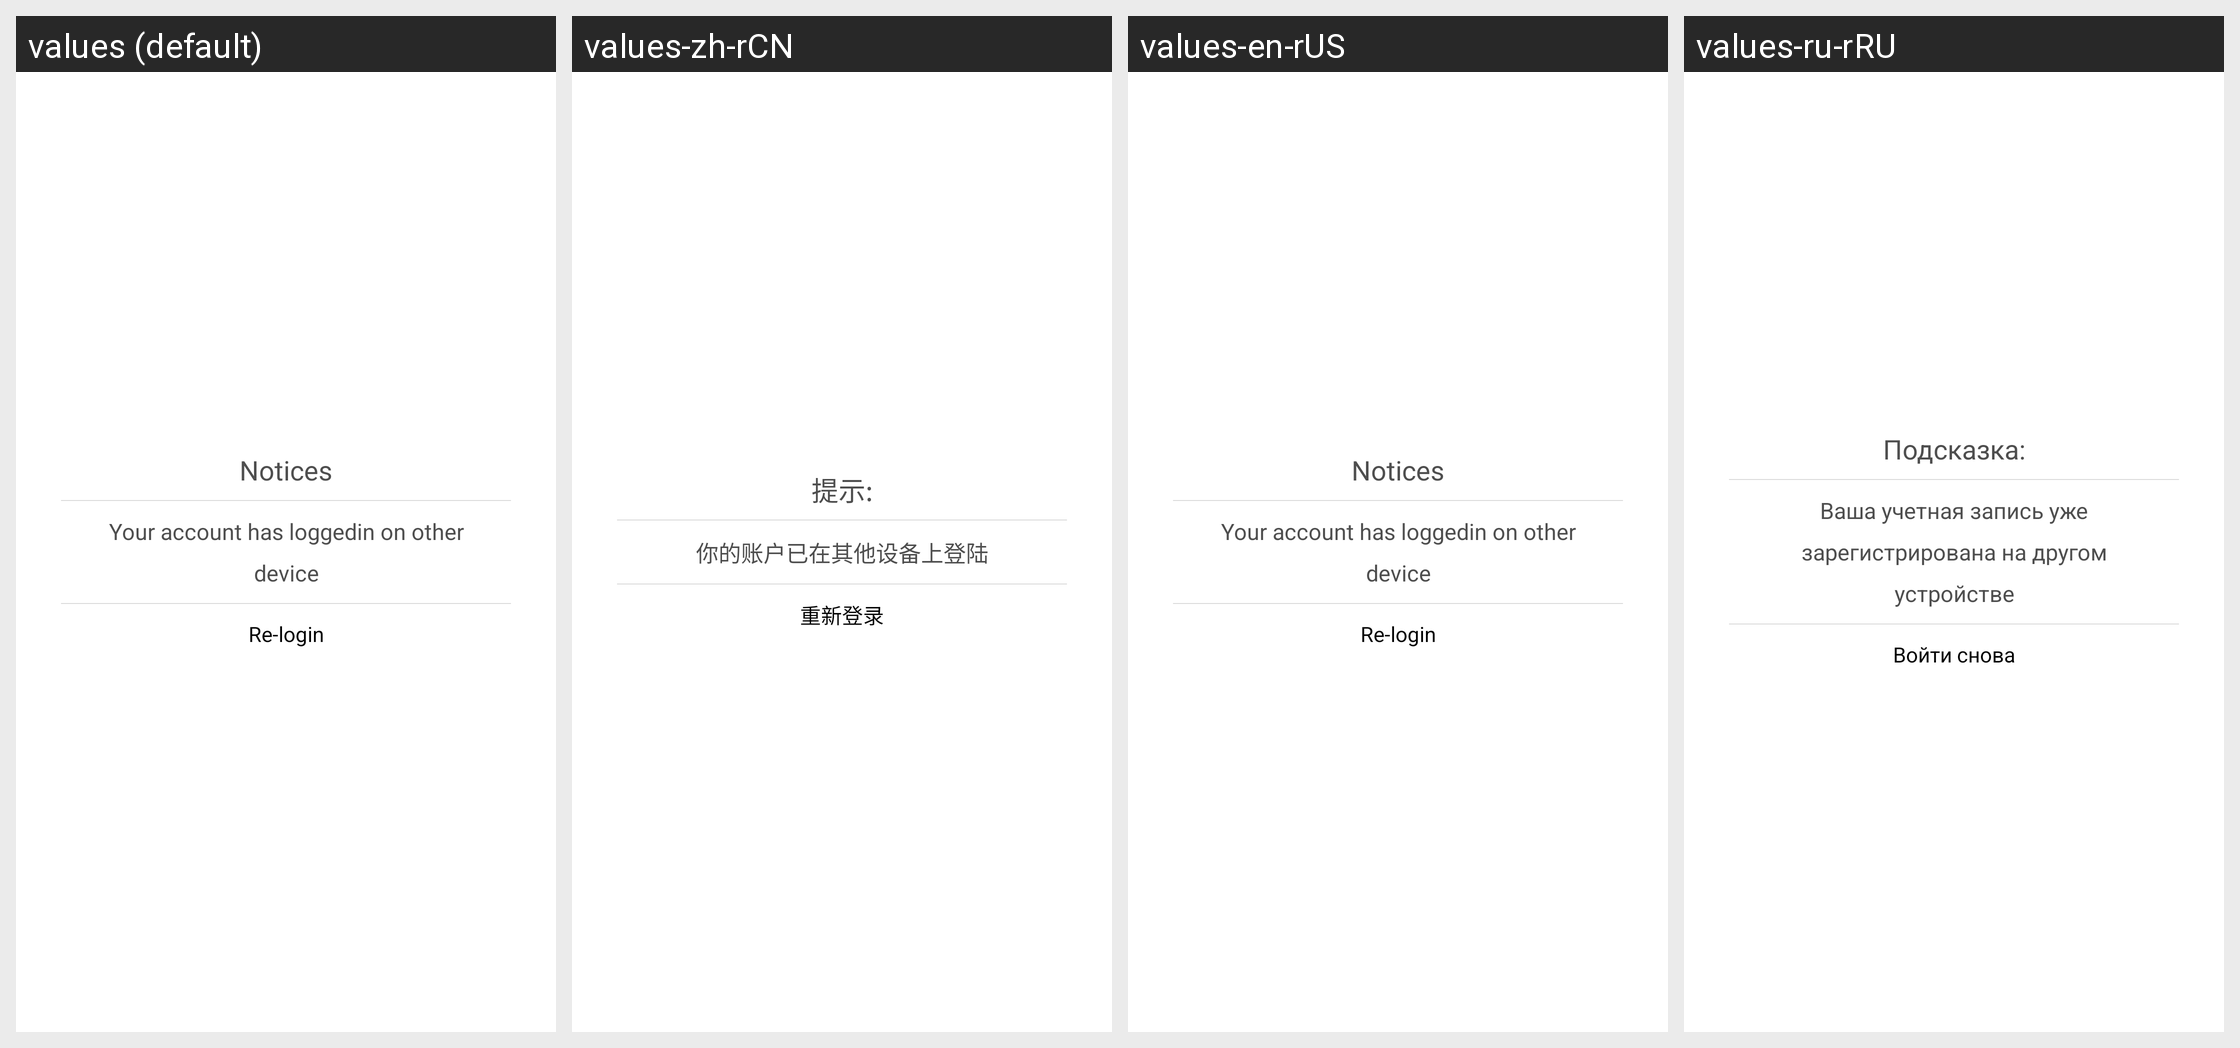

Translations of the strings shown on this Android screen, per locale in the grid:
Android screen res/layout/enter_login_dialog.xml rendered under 4 locales, left to right: values (default), values-zh-rCN, values-en-rUS, values-ru-rRU. Device: Nexus 5 (rendered at 1080×1920; each locale shown at half size, 540×960, under a caption strip naming it); theme HuiNewsAppTheme.
Other locales in the repository, not shown: values-es, values-hi-rIN, values-in-rID, values-th-rTH.
Strings drawn on this screen, with the default value and each locale's value (text and hints the layout hard-codes, and strings that could not be matched under every locale, appear in the picture but are not listed):

notices
  values: Notices
  values-zh-rCN: 提示:
  values-en-rUS: Notices
  values-ru-rRU: Подсказка:

your_account_has_loggedin_on_other_device
  values: Your account has loggedin on other device
  values-zh-rCN: 你的账户已在其他设备上登陆
  values-en-rUS: Your account has loggedin on other device
  values-ru-rRU: Ваша учетная запись уже зарегистрирована на другом устройстве

re_login
  values: Re-login
  values-zh-rCN: 重新登录
  values-en-rUS: Re-login
  values-ru-rRU: Войти снова
